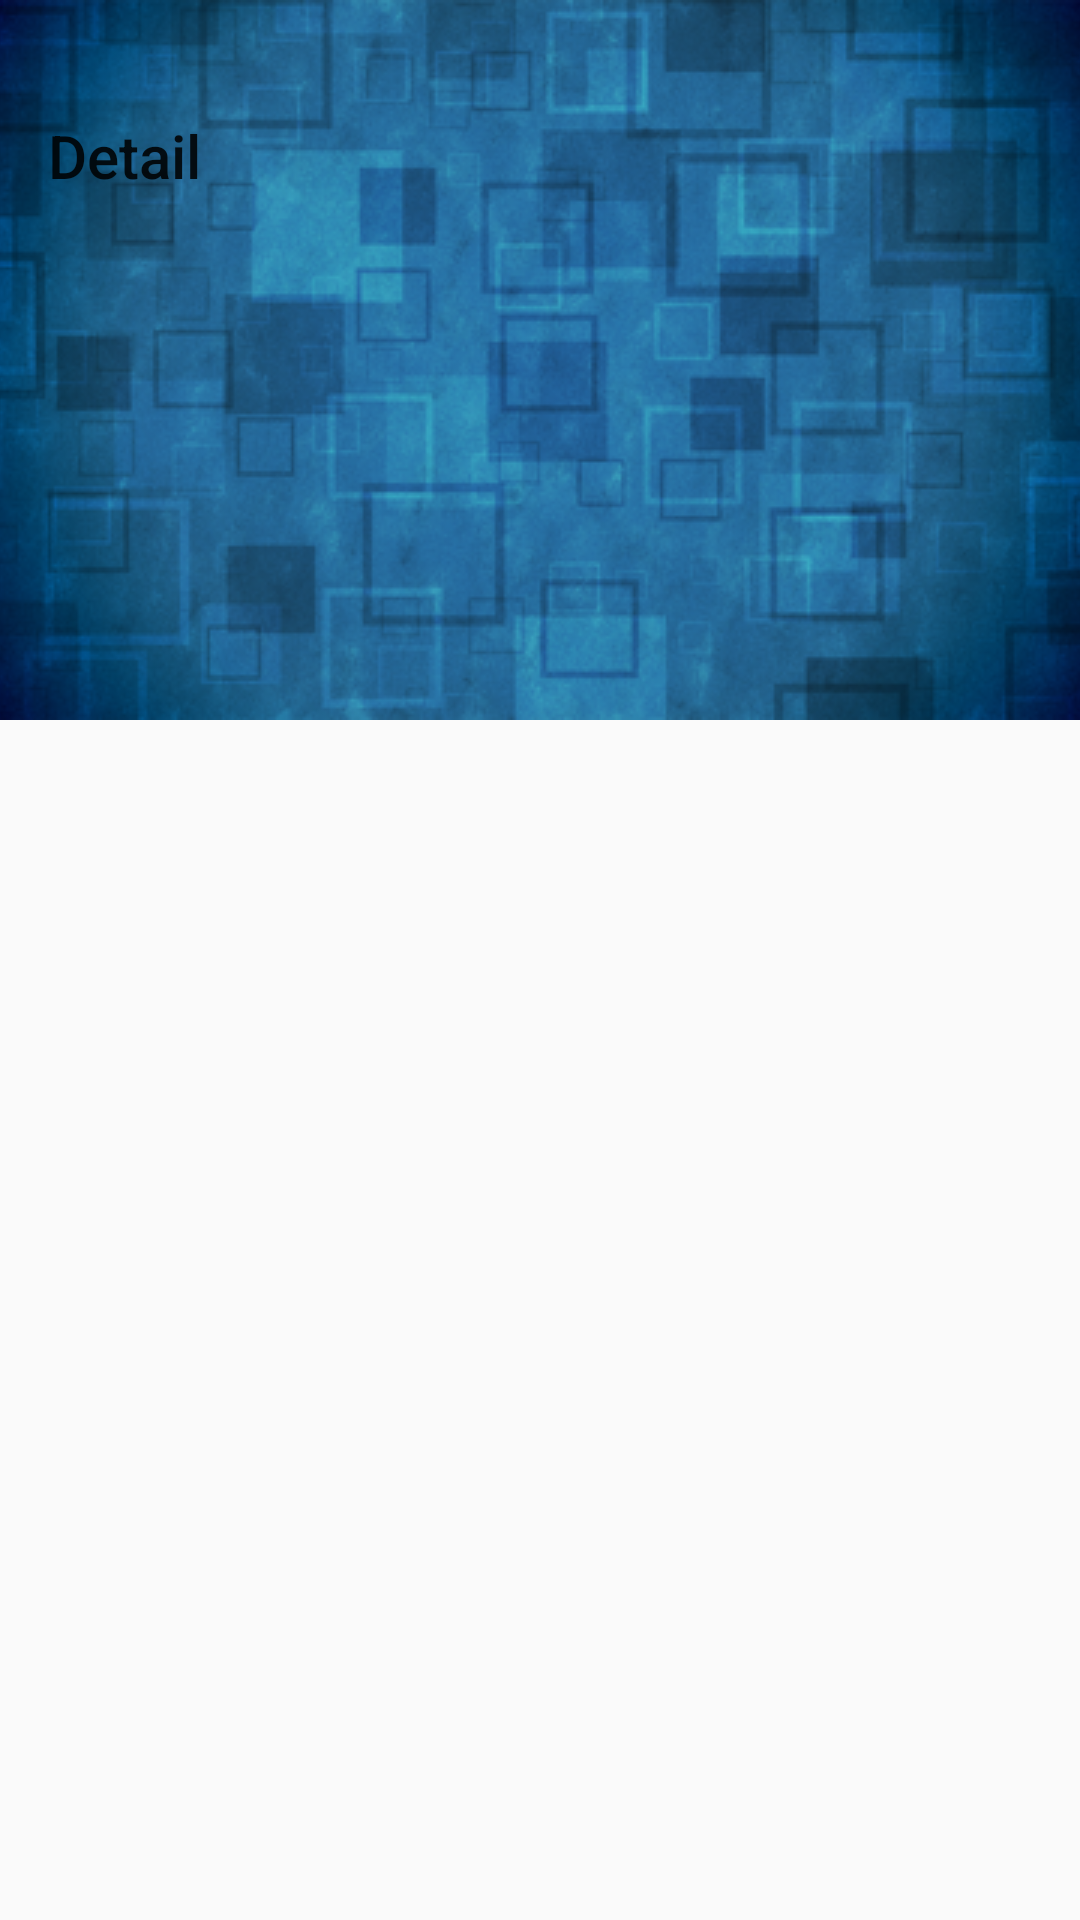

Layout XML and referenced resources for this Android screen:
<!-- AndroidManifest.xml: application theme AppTheme -->
<!-- res/layout/fragment_detail.xml -->
<?xml version="1.0" encoding="utf-8"?>
<FrameLayout
    xmlns:android="http://schemas.android.com/apk/res/android"
    xmlns:app="http://schemas.android.com/apk/res-auto"
    xmlns:tools="http://schemas.android.com/tools"
    android:layout_width="match_parent"
    android:layout_height="match_parent"
    android:fitsSystemWindows="true">

    <android.support.design.widget.CoordinatorLayout
        android:id="@+id/coordinatorLayout"
        android:layout_width="match_parent"
        android:layout_height="match_parent"
        tools:context=".ui.activity.MainActivity">

        <android.support.design.widget.AppBarLayout
            android:id="@+id/app_bar"
            android:layout_width="match_parent"
            android:layout_height="@dimen/app_bar_height"
            android:theme="@style/AppTheme.AppBarOverlay">

            <android.support.design.widget.CollapsingToolbarLayout
                android:id="@+id/toolbar_layout"
                android:layout_width="match_parent"
                android:layout_height="match_parent"
                app:contentScrim="@color/colorPrimary"
                app:layout_scrollFlags="scroll|exitUntilCollapsed|enterAlways"
                app:titleEnabled="false">

                <ImageView
                    android:id="@+id/imageView"
                    android:layout_width="match_parent"
                    android:layout_height="match_parent"
                    android:scaleType="centerCrop"
                    android:src="@drawable/background"
                    app:layout_collapseMode="parallax"/>

                <android.support.v7.widget.Toolbar
                    android:id="@+id/toolbar"
                    android:layout_width="match_parent"
                    android:layout_height="?attr/actionBarSize"
                    android:layout_marginTop="24dp"
                    android:theme="@style/AppTheme.AppBarOverlay"
                    android:transitionName="toolbar"
                    app:layout_collapseMode="pin"
                    app:popupTheme="@style/ThemeOverlay.AppCompat.Light"
                    app:title="Detail"/>

            </android.support.design.widget.CollapsingToolbarLayout>
        </android.support.design.widget.AppBarLayout>

        <android.support.v7.widget.RecyclerView
            android:id="@+id/recyclerView"
            android:layout_width="match_parent"
            android:layout_height="match_parent"
            app:layout_behavior="@string/appbar_scrolling_view_behavior"
            tools:listitem="@layout/list_item"/>

    </android.support.design.widget.CoordinatorLayout>

</FrameLayout>
<!-- res/layout/list_item.xml (included above) -->
<?xml version="1.0" encoding="utf-8"?>
<LinearLayout
    xmlns:android="http://schemas.android.com/apk/res/android"
    android:layout_width="match_parent"
    android:layout_height="64dp"
    android:gravity="center_vertical"
    android:orientation="horizontal">

    <ImageView
        android:id="@+id/imageView"
        android:layout_width="48dp"
        android:layout_height="48dp"
        android:layout_marginLeft="8dp"
        android:background="@drawable/background"/>

    <TextView
        android:id="@+id/textView"
        android:layout_width="match_parent"
        android:layout_height="64dp"
        android:layout_marginLeft="8dp"
        android:fontFamily="sans-serif"
        android:gravity="center_vertical"
        android:text="List Item"
        android:textSize="18sp"/>

</LinearLayout>
<!-- resources referenced by this layout -->
<resources>
  <dimen name="app_bar_height">240dp</dimen>
  <!-- drawable background: png bitmap (drawable-nodpi, 133779 bytes) -->
  <style name="AppTheme" parent="Theme.AppCompat.Light.DarkActionBar">
  
          <item name="colorPrimary">@color/colorPrimary</item>
          <item name="colorPrimaryDark">@color/colorPrimaryDark</item>
          <item name="colorAccent">@color/colorAccent</item>
  
          
          <item name="android:statusBarColor">@android:color/transparent</item>
          
      </style>
  <!-- not gathered from this repository: default colours our renderer supplied (Android Studio template values) -->
  <color name="colorPrimary">#FF6200EE</color>
  <color name="colorPrimaryDark">#FF3700B3</color>
  <color name="colorAccent">#FF03DAC5</color>
</resources>
